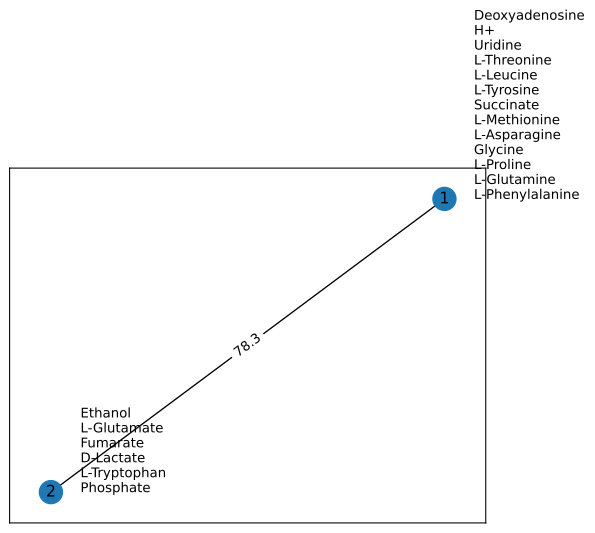

The data file committed next to this chart (first rows):
Metabolite/Donor ID, Environment, Species1, Species2
4abzglu-e_e0, 0.01874, -0.01874, 0.0
arabinan101_e0, -1.6946647103807794e-14, 0.0, 0.0
arabttr_e0, 5.479415896897854e-13, 0.0, 0.0
argarg_e0, -45.96, 0.0, 45.96
cpd00001_e0, -31.02, 282.2, 77.89
cpd00007_e0, 100.0, -99.93, -0.06538
cpd00009_e0, -100.0, 146.6, -46.6
cpd00011_e0, -100.0, 216.5, -116.5
cpd00013_e0, -100.0, 64.67, 35.33
cpd00020_e0, -100.0, 100, 0.0
cpd00023_e0, -100.0, 159, -59.02
cpd00024_e0, 46.87, -46.87, 0.0
cpd00025_e0, -50, 50, 0.0
cpd00027_e0, -100.0, 0.0, 100.0
cpd00028_e0, 0.1308, 0.0, -0.1308
cpd00029_e0, -100.0, 5.095, 94.91
cpd00030_e0, 0.1501, -0.01936, -0.1308
cpd00033_e0, -100.0, -179.1, 279.1
cpd00034_e0, 0.1403, -0.009552, -0.1308
cpd00035_e0, -100.0, 0.0, 100.0
cpd00036_e0, -100.0, -257.7, 357.7
cpd00039_e0, 18.96, -9.613, -9.343
cpd00041_e0, -100.0, 77.1, 22.9
cpd00048_e0, 0.1215, -0.1215, 0.0
cpd00051_e0, 8.286, -8.286, 0.0
cpd00053_e0, -100.0, -7.372, 107.4
cpd00054_e0, 9.94, 0.0, -9.94
cpd00058_e0, -99.98, 99.98, 0.0
cpd00060_e0, -91.39, -4.299, 95.69
cpd00063_e0, 0.2766, -0.1458, -0.1308
cpd00064_e0, 1.126083583000435e-15, -1.1260835830004347e-15, 0.0
cpd00065_e0, 3.137, 98.41, -101.5
cpd00066_e0, -89.75, -5.19, 94.94
cpd00067_e0, -100.0, -364.9, 865.5
cpd00069_e0, -92.38, -3.863, 96.24
cpd00071_e0, -100.0, 100, 0.0
cpd00075_e0, 100.0, -100, 0.0
cpd00076_e0, 100.0, 0.0, -100
cpd00080_e0, 100.0, -100, 0.0
cpd00082_e0, -100.0, 0.0, 100
cpd00084_e0, 5.369, -2.615, -2.754
cpd00092_e0, -100.0, 16.84, 83.16
cpd00099_e0, 0.1458, -0.1458, 0.0
cpd00100_e0, 100.0, -100, 0.0
cpd00104_e0, 0.1308, -5.6024070133919333e-05, -0.1308
cpd00105_e0, -96.27, 0.0, 96.27
cpd00106_e0, -100.0, 101.3, -1.28
cpd00107_e0, -100.0, -12.62, 112.6
cpd00108_e0, -5.181, 0.0, 0.0
cpd00116_e0, -100, 0.0, 0.0
cpd00117_e0, -100.0, 0.3892, 99.61
cpd00119_e0, 45.05, -2.654, -42.4
cpd00122_e0, 0.0, 0.0, -5.181
cpd00128_e0, -100.0, 100, 0.0
cpd00129_e0, 3.174, -6.192, 3.019
cpd00130_e0, -52.94, 52.94, 0.0
cpd00132_e0, -86.67, -6.752, 93.43
cpd00137_e0, 100.0, -100.0, 0.0
cpd00141_e0, -100.0, 0.0, 100
cpd00149_e0, 0.1315, -0.0007003, -0.1308
... 101 more rows
